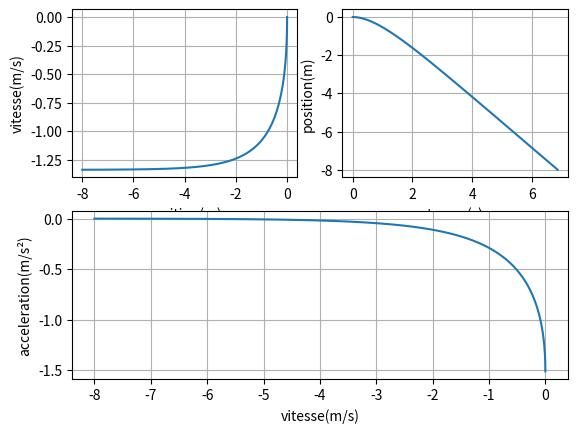

Recreate this plot in Python.
"""
Programme de simulation du groupe 6.2 danns le cadre du projet "Into the abyss", projet BA1 Polytechnique ULB
Le programme reçoit en entrée :
m : La masse initiale du bathyscaphe
V : le volume initial du bathyscaphe
k : le coefficient lié aux frottements et à la force de trainée
"""
import matplotlib.pyplot as plt
rhoEau = 1000
g = 9.81
def enclenchement_actionneur(m, V, c, Vf, mf, fraction_sec):
    profondeurs_proches_de_8 = []
    acc_I = -g + (rhoEau * g * V / m)
    a = acc_I
    v = 0
    x = 0
    t = 0
    vit = [0]
    pos = [0]
    tem = [0]
    acc = [acc_I]
    while x >= -8 :
        t += 1/fraction_sec
        v += a * 1/fraction_sec
        a = -g + (rhoEau * g * V / m) - c/m * v
        x += v * 1/fraction_sec
        acc.append(a)
        vit.append(v)
        pos.append(x)
        tem.append(t)
    for j in range(len(tem)) :
        a2 = acc[j]
        v2 = vit[j]
        x2 = pos[j]
        t2 = tem[j]
        while v2 < 0 and x2 > -8:
            t2 += 1 / fraction_sec
            v2 += a2 * 1 / fraction_sec
            a2 = -g +(rhoEau*g*Vf/mf) - c / mf * v2
            x2 += v2 * 1 / fraction_sec

        if -8 < x2 < -8 + 0.01 :
            profondeurs_proches_de_8.append((x2,j))
    if profondeurs_proches_de_8 != [] :
        indice_temps = profondeurs_proches_de_8.index(min(profondeurs_proches_de_8))
        indice = profondeurs_proches_de_8[indice_temps][1]
    else :
        indice = 0
    return indice, tem[indice], pos[indice], vit[indice], acc[indice]



def simulation(m, V, c, Vf, mf, fraction_sec, indice):
    acc_I = -g + (rhoEau * g * V / m)
    a = acc_I
    v = 0
    x = 0
    t = 0
    acc = [acc_I]
    vit = [0]
    pos = [0]
    tem = [0]
    i = 0
    while i < indice :
        t += 1/fraction_sec
        v += a * 1/fraction_sec
        a = acc_I - c/m * v
        x += v * 1/fraction_sec
        i += 1
        acc.append(a)
        vit.append(v)
        pos.append(x)
        tem.append(t)
    acc_8 = -g + (rhoEau*g*Vf/mf)
    while x <= 0 and x > -8 :
        t += 1/fraction_sec
        v += a * 1/fraction_sec
        a = acc_8 - c/mf * v
        x += v * 1/fraction_sec
        acc.append(a)
        vit.append(v)
        pos.append(x)
        tem.append(t)

    plt.subplot(222)
    plt.grid(True)
    plt.xlabel("temps(s)")
    plt.ylabel("position(m)")
    plt.plot(tem, pos)
    plt.subplot(221)
    plt.grid(True)
    plt.xlabel("position(m)")
    plt.ylabel("vitesse(m/s)")
    plt.plot(pos, vit)
    plt.subplot(212)
    plt.grid(True)
    plt.xlabel("vitesse(m/s)")
    plt.ylabel("acceleration(m/s²)")
    plt.plot(pos, acc)



def bathyscaphe(m, V, k, Vf, mf, fraction_sec=1000) :
    valeurs_enclenchement = enclenchement_actionneur(m, V, k, Vf, mf, fraction_sec)[:]
    print(valeurs_enclenchement)
    indice = valeurs_enclenchement[0]
    simulation(m, V, k, Vf, mf, fraction_sec, indice)
    print("Hey !, psst, tu ferais mieux de déclencheur l'actionneur à cette profondeur :", valeurs_enclenchement[2],"m")
    print("Hey !, psst, tu ferais mieux de déclencheur l'actionneur à ce timing :", valeurs_enclenchement[1], "s")


bathyscaphe(1.773, 0.0015, 2, 0.0015, 1.773, 1000)

plt.show()
